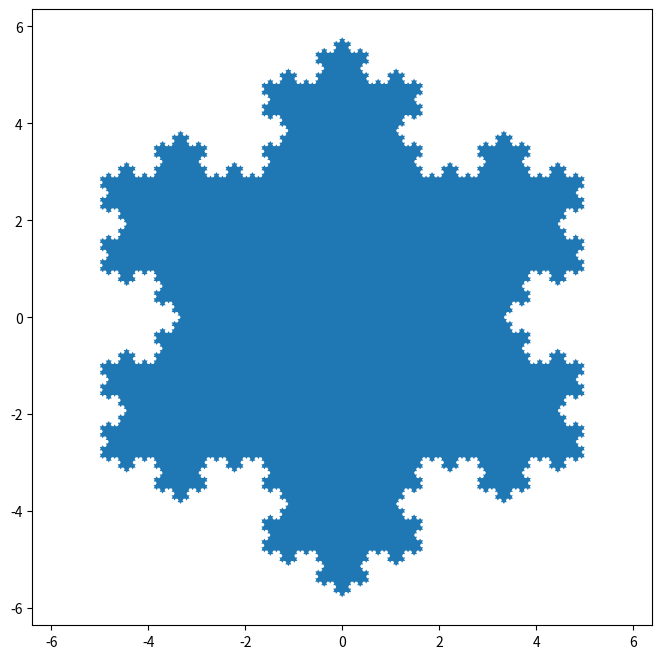
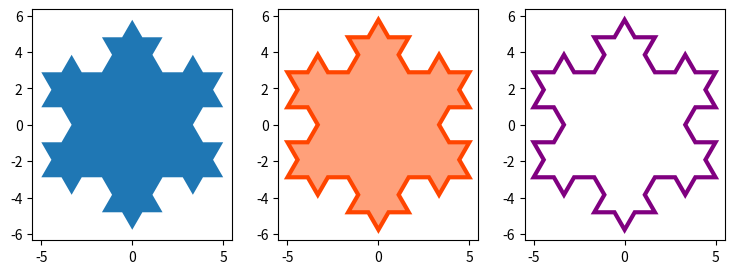

Python code for these plots, in order:
"""
==============
Filled polygon
==============

`~.Axes.fill()` draws a filled polygon based on lists of point
coordinates *x*, *y*.

This example uses the `Koch snowflake`_ as an example polygon.

.. _Koch snowflake: https://en.wikipedia.org/wiki/Koch_snowflake

"""

import matplotlib.pyplot as plt
import numpy as np


def koch_snowflake(order, scale=10):
    """
    Return two lists x, y of point coordinates of the Koch snowflake.

    Parameters
    ----------
    order : int
        The recursion depth.
    scale : float
        The extent of the snowflake (edge length of the base triangle).
    """

    def _koch_snowflake_complex(order):
        if order == 0:
            # initial triangle
            angles = np.array([0, 120, 240]) + 90
            return scale / np.sqrt(3) * np.exp(np.deg2rad(angles) * 1j)
        else:
            ZR = 0.5 - 0.5j * np.sqrt(3) / 3

            p1 = _koch_snowflake_complex(order - 1)  # start points
            p2 = np.roll(p1, shift=-1)  # end points
            dp = p2 - p1  # connection vectors

            new_points = np.empty(len(p1) * 4, dtype=np.complex128)
            new_points[::4] = p1
            new_points[1::4] = p1 + dp / 3
            new_points[2::4] = p1 + dp * ZR
            new_points[3::4] = p1 + dp / 3 * 2
            return new_points

    points = _koch_snowflake_complex(order)
    x, y = points.real, points.imag
    return x, y


# %%
# Basic usage:

x, y = koch_snowflake(order=5)

plt.figure(figsize=(8, 8))
plt.axis("equal")
plt.fill(x, y)
plt.show()

# %%
# Use keyword arguments *facecolor* and *edgecolor* to modify the colors
# of the polygon. Since the *linewidth* of the edge is 0 in the default
# Matplotlib style, we have to set it as well for the edge to become visible.

x, y = koch_snowflake(order=2)

fig, (ax1, ax2, ax3) = plt.subplots(1, 3, figsize=(9, 3), subplot_kw={"aspect": "equal"})
ax1.fill(x, y)
ax2.fill(x, y, facecolor="lightsalmon", edgecolor="orangered", linewidth=3)
ax3.fill(x, y, facecolor="none", edgecolor="purple", linewidth=3)

plt.show()

# %%
#
# .. admonition:: References
#
#    The use of the following functions, methods, classes and modules is shown
#    in this example:
#
#    - `matplotlib.axes.Axes.fill` / `matplotlib.pyplot.fill`
#    - `matplotlib.axes.Axes.axis` / `matplotlib.pyplot.axis`
